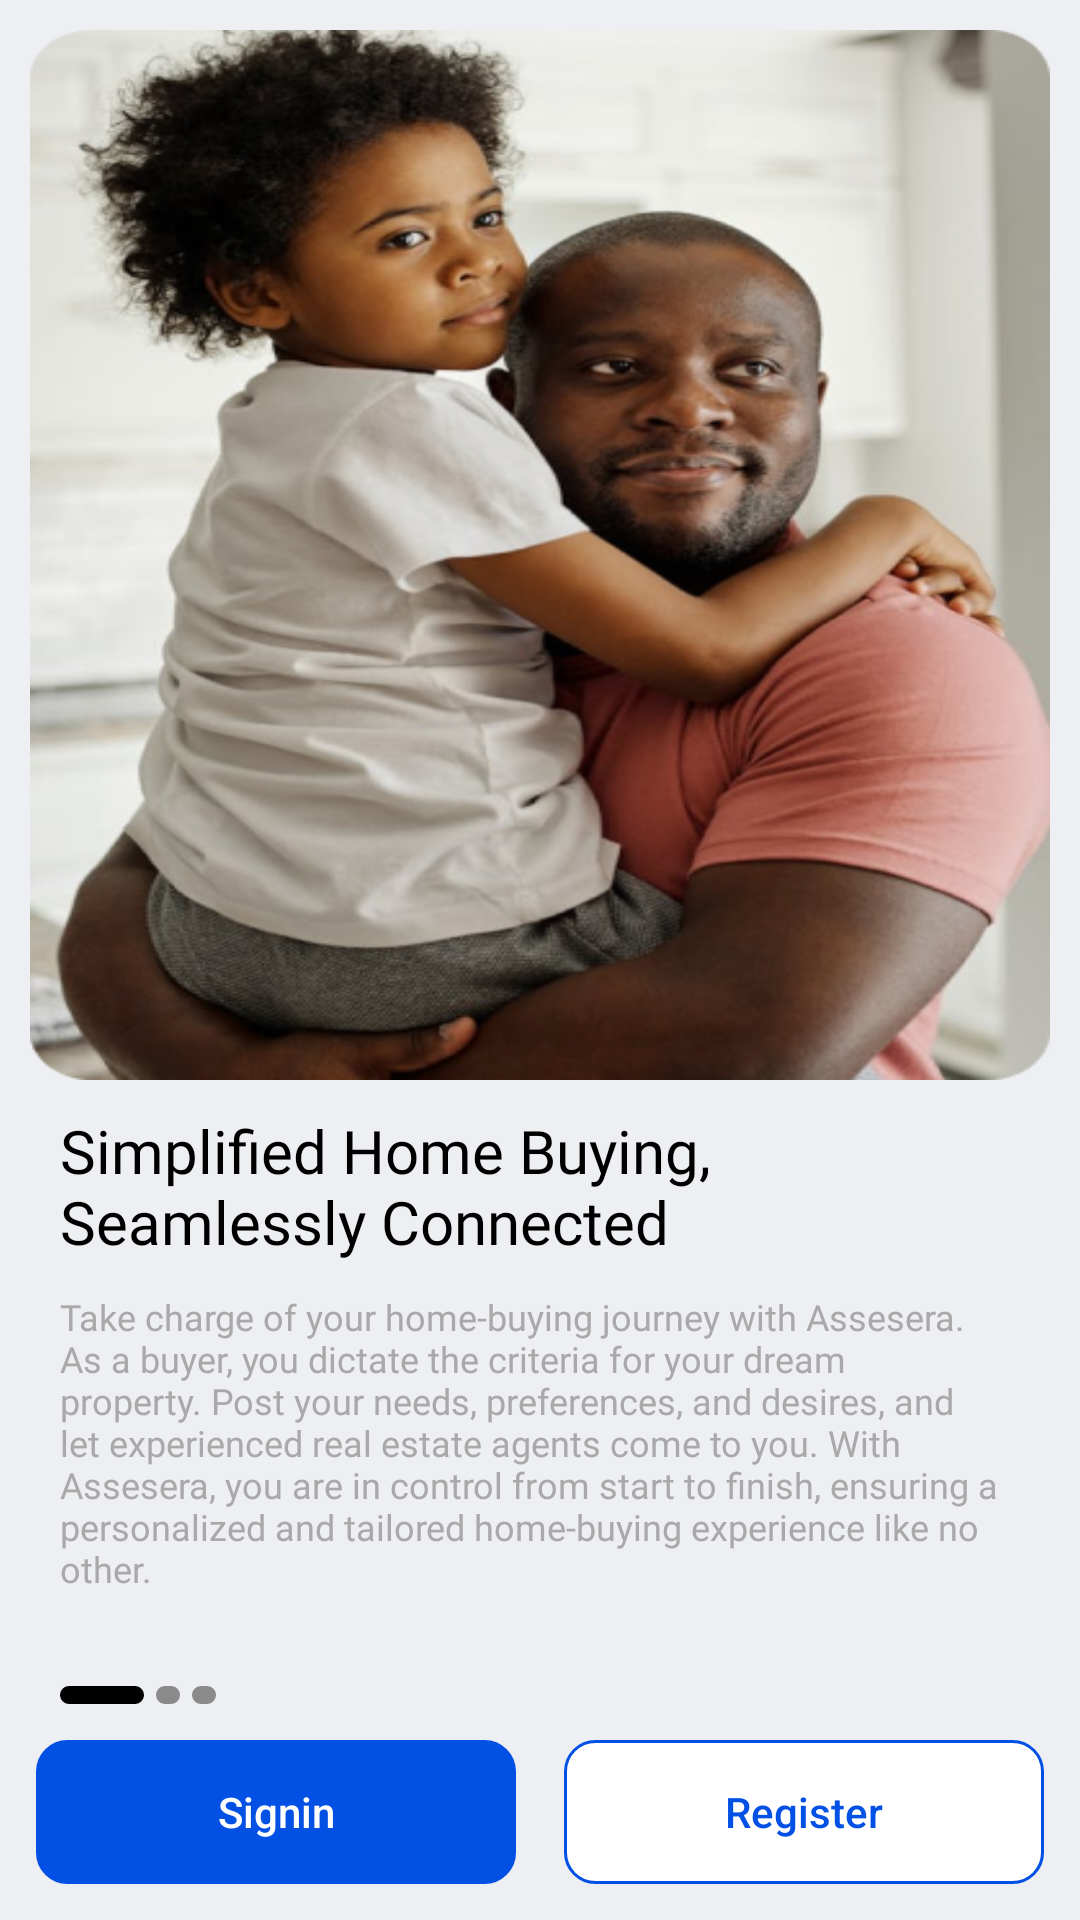

The Android layout XML behind this screen, and the referenced resources:
<!-- AndroidManifest.xml: application theme Theme.Assasera -->
<!-- res/layout/activity_welcome_screen.xml -->
<?xml version="1.0" encoding="utf-8"?>
<RelativeLayout
    xmlns:android="http://schemas.android.com/apk/res/android"
    xmlns:app="http://schemas.android.com/apk/res-auto"
    xmlns:tools="http://schemas.android.com/tools"
    android:layout_width="match_parent"
    android:layout_height="match_parent"
    android:background="@color/background_clr"
    tools:context=".WelcomeScreen">


    <ImageView
        android:id="@+id/welcomeImage"
        android:layout_width="396dp"
        android:layout_height="350dp"
        android:layout_marginStart="10dp"
        android:layout_marginTop="10dp"
        android:layout_marginEnd="10dp"
        android:layout_marginBottom="10dp"
        android:contentDescription="@string/image1"
        android:scaleType="fitXY"
        android:src="@drawable/hero_image1" />

    <TextView
        android:id="@+id/welcome_title"
        android:layout_width="match_parent"
        android:layout_height="wrap_content"
        android:layout_below="@id/welcomeImage"
        android:layout_marginStart="20dp"
        android:layout_marginEnd="20dp"
        android:textColor="@color/black"
        android:fontFamily="@font/raleway_bold"
        android:text="@string/welcometitle3"
        android:textSize="20sp" />

    <TextView
        android:id="@+id/welcome_text"
        android:layout_width="match_parent"
        android:layout_height="wrap_content"
        android:layout_below="@id/welcome_title"
        android:layout_above="@id/screen1"
        android:layout_marginStart="20dp"
        android:layout_marginTop="10dp"
        android:layout_marginEnd="20dp"
        android:layout_marginBottom="10dp"
        android:fontFamily="@font/raleway"
        android:text="@string/welcometext1"
        android:textColor="@color/text_clr"
        android:textSize="12sp" />

    <LinearLayout
        android:id="@+id/screen1"
        android:layout_marginTop="16dp"
        android:layout_marginStart="20dp"
        android:layout_marginEnd="20dp"
        android:layout_above="@id/btn_layout"
        android:layout_width="wrap_content"
        android:layout_height="wrap_content"
        >
        <View
            android:layout_width="28dp"
            android:layout_height="6dp"
            android:background="@drawable/border_corner_bg"
            android:backgroundTint="@color/black">

        </View>
        <View
            android:layout_width="8dp"
            android:layout_height="6dp"
            android:layout_marginStart="4dp"
            android:background="@drawable/border_corner_bg"
            android:backgroundTint="#8A8A8A">

        </View>
        <View
            android:layout_width="8dp"
            android:layout_height="6dp"
            android:layout_marginStart="4dp"
            android:background="@drawable/border_corner_bg"
            android:backgroundTint="#8A8A8A">

        </View>
    </LinearLayout>

    <LinearLayout
        android:id="@+id/screen2"
        android:layout_marginTop="16dp"
        android:layout_marginStart="20dp"
        android:layout_marginEnd="20dp"
        android:layout_above="@id/btn_layout"
        android:layout_width="wrap_content"
        android:layout_height="wrap_content"
        android:visibility="invisible"
        >
        <View
            android:layout_width="8dp"
            android:layout_height="6dp"
            android:background="@drawable/border_corner_bg"
            android:backgroundTint="#8A8A8A">

        </View>
        <View
            android:layout_width="28dp"
            android:layout_height="6dp"
            android:layout_marginStart="4dp"
            android:background="@drawable/border_corner_bg"
            android:backgroundTint="#000000">

        </View>
        <View
            android:layout_width="8dp"
            android:layout_height="6dp"
            android:layout_marginStart="4dp"
            android:background="@drawable/border_corner_bg"
            android:backgroundTint="#8A8A8A">

        </View>
    </LinearLayout>
    <LinearLayout
        android:id="@+id/screen3"
        android:layout_marginTop="16dp"
        android:layout_marginStart="20dp"
        android:layout_marginEnd="20dp"
        android:layout_above="@id/btn_layout"
        android:layout_width="wrap_content"
        android:layout_height="wrap_content"
        android:visibility="invisible"
        >
        <View
            android:layout_width="8dp"
            android:layout_height="6dp"
            android:background="@drawable/border_corner_bg"
            android:backgroundTint="#8A8A8A">

        </View>
        <View
            android:layout_width="8dp"
            android:layout_height="6dp"
            android:layout_marginStart="4dp"
            android:background="@drawable/border_corner_bg"
            android:backgroundTint="#8A8A8A">

        </View>
        <View
            android:layout_width="28dp"
            android:layout_height="6dp"
            android:layout_marginStart="4dp"
            android:background="@drawable/border_corner_bg"
            android:backgroundTint="#000000">

        </View>
    </LinearLayout>


    <LinearLayout
        android:id="@+id/btn_layout"
        android:layout_width="match_parent"
        android:layout_height="wrap_content"
        android:layout_alignParentBottom="true"
        android:weightSum="2"
        android:layout_margin="12dp"
        >

        <Button
            android:id="@+id/btn_signin"
            android:layout_width="match_parent"
            android:layout_weight="1"
            android:layout_height="48dp"
            android:layout_marginEnd="8dp"
            android:text="@string/signin"
            android:textColor="@color/white"
            android:textAllCaps="false"
            android:background="@drawable/border_corner_bg"
            android:backgroundTint="@color/blue"
            style="?android:attr/buttonBarButtonStyle" />

        <Button
            android:id="@+id/btn_register"
            android:layout_width="match_parent"
            android:layout_weight="1"
            android:layout_height="48dp"
            android:layout_marginStart="8dp"
            android:text="@string/register"
            android:textColor="@color/blue"
            android:textAllCaps="false"
            android:background="@drawable/border_corner_bg"
            style="?android:attr/buttonBarButtonStyle" />
    </LinearLayout>


</RelativeLayout>
<!-- resources referenced by this layout -->
<resources>
  <color name="background_clr">#EDEFF2</color>
  <color name="black">#FF000000</color>
  <color name="blue">#0350E5</color>
  <color name="text_clr">#A9A9A9</color>
  <color name="white">#FFFFFFFF</color>
  <!-- drawable border_corner_bg (drawable) -->
  <?xml version="1.0" encoding="utf-8"?>
  <shape xmlns:android="http://schemas.android.com/apk/res/android"
      android:shape="rectangle">
  
      <solid android:color="@android:color/white" />
      <corners android:radius="10dp" />
  
      <stroke android:color="@color/blue"
          android:width="1dp"/>
  
  
  </shape>
  <!-- drawable hero_image1: png bitmap (drawable, 282038 bytes) -->
  <string name="image1">image!</string>
  <string name="register">Register</string>
  <string name="signin">Signin</string>
  <string name="welcometext1">Take charge of your home-buying journey with Assesera.
  As a buyer, you dictate the criteria for your dream property.
  Post your needs, preferences, and desires, and let
  experienced real estate agents come to you. With Assesera,
  you are in control from start to finish, ensuring a personalized
  and tailored home-buying experience like no other.</string>
  <string name="welcometitle3">Simplified Home Buying, Seamlessly Connected</string>
  <style name="Theme.Assasera" parent="Base.Theme.Assasera" />
  <style name="Base.Theme.Assasera" parent="Theme.AppCompat.DayNight.NoActionBar">
          
          
          <item name="android:activatedBackgroundIndicator">@drawable/drawer_list_selector</item>
          <item name="drawerArrowStyle">@style/DrawerIcon</item>
  
      </style>
  <!-- drawable drawer_list_selector (drawable) -->
  <?xml version="1.0" encoding="utf-8"?>
  <selector xmlns:android="http://schemas.android.com/apk/res/android">
      <item android:state_pressed="true" android:drawable="@drawable/drawer_list_selector_bg" />
      <item android:state_activated="true" android:drawable="@drawable/drawer_list_selector_bg" />
      <item android:drawable="@android:color/transparent" />
  
  </selector>
  <style name="DrawerIcon" parent="Widget.AppCompat.DrawerArrowToggle">
          <item name="color">@color/black</item>
      </style>
  <!-- drawable drawer_list_selector_bg (drawable) -->
  <?xml version="1.0" encoding="utf-8"?>
  <shape xmlns:android="http://schemas.android.com/apk/res/android"
      android:shape="rectangle">
  
      <solid android:color="@color/blue" />
      <corners android:radius="6dp" />
  
      <stroke android:color="@color/blue"
          android:width="1dp"/>
  
  
  </shape>
</resources>
